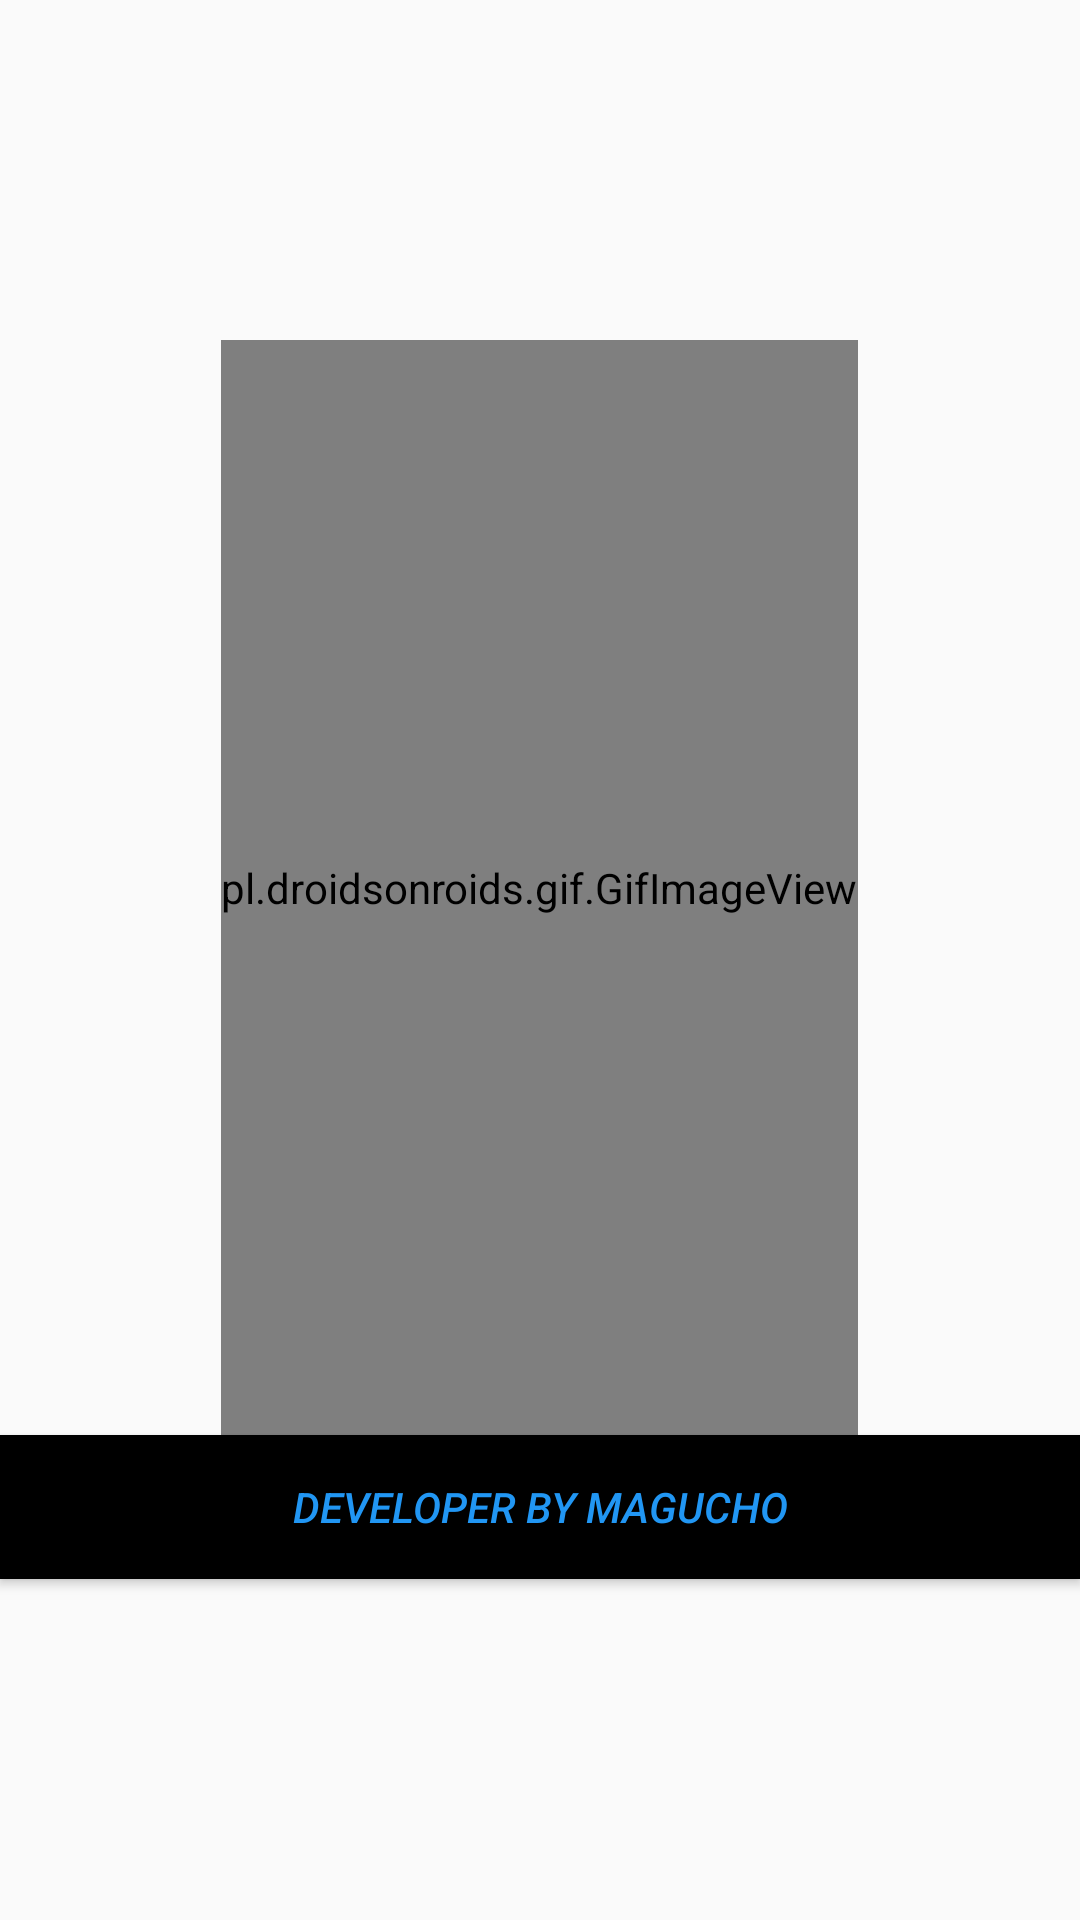

The Android layout XML behind this screen, and the referenced resources:
<!-- AndroidManifest.xml: application theme Theme.AppCompat.DayNight.NoActionBar -->
<!-- res/layout/activity_fragment_developer.xml -->
<?xml version="1.0" encoding="utf-8"?>
<LinearLayout
    xmlns:android="http://schemas.android.com/apk/res/android"
    xmlns:app="http://schemas.android.com/apk/res-auto"
    xmlns:tools="http://schemas.android.com/tools"
    android:layout_width="match_parent"
    android:layout_height="match_parent"
    android:orientation="vertical"
    android:gravity="center"
    android:layout_margin="16dp"
    tools:context=".ActivityFragmentDeveloper">

    <pl.droidsonroids.gif.GifImageView
        android:layout_width="wrap_content"
        android:layout_height="365dp"
        android:src="@drawable/libro5" />

    <Button
        android:id="@+id/boton_M"
        android:layout_width="match_parent"
        android:layout_height="wrap_content"
        android:background="@color/black"
        android:text="@string/developer_2"
        android:textColor="@color/blue_500"
        android:textStyle="italic"
        tools:ignore="TextContrastCheck" />



</LinearLayout>
<!-- resources referenced by this layout -->
<resources>
  <color name="black">#FF000000</color>
  <color name="blue_500">#2196F3</color>
  <!-- drawable libro5: gif bitmap (drawable-v24, 179721 bytes) -->
  <string name="developer_2">DEVELOPER BY MAGUCHO</string>
</resources>
